Labelled photos from "NH_HAZE_QMDST_v1_train256", an image-classification folder in ppt1303/Q_MDST_DeHaze. The possible labels are: clear, haze.

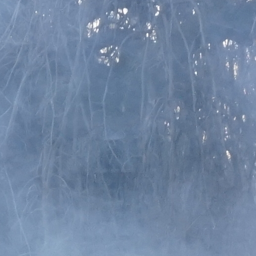
Label: haze

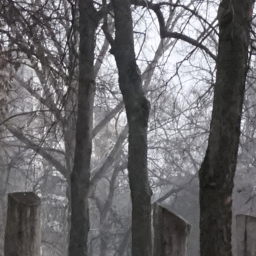
Label: clear

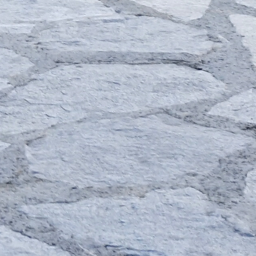
Label: clear

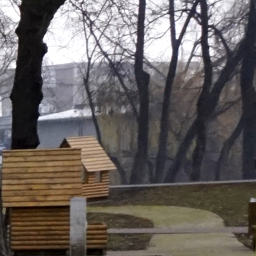
Label: clear

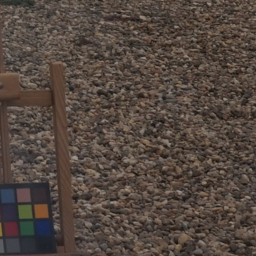
Label: haze

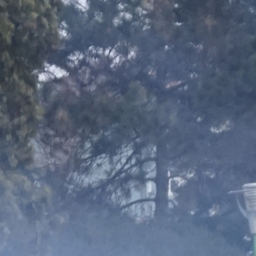
Label: haze
